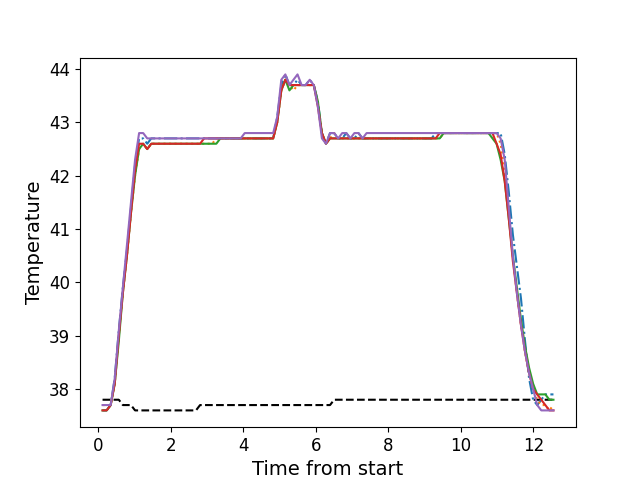

The file beside this chart, header and first rows:
, times, neutral, z1, z2, z3, z4, z5
0, 0.1126, 37.8, 37.6, 37.7, 37.6, 37.6, 37.7
1, 0.2253, 37.8, 37.6, 37.7, 37.6, 37.6, 37.7
2, 0.3369, 37.8, 37.7, 37.7, 37.7, 37.7, 37.7
3, 0.4485, 37.8, 38.2, 38.1, 38.1, 38.1, 38.2
4, 0.5614, 37.8, 39.1, 39.0, 38.9, 39.0, 39.1
5, 0.6726, 37.7, 39.9, 39.8, 39.8, 39.8, 39.9
6, 0.7852, 37.7, 40.6, 40.5, 40.5, 40.5, 40.7
7, 0.8968, 37.7, 41.4, 41.3, 41.3, 41.3, 41.5
8, 1.01, 37.6, 42.2, 42.0, 42.0, 42.1, 42.3
9, 1.121, 37.6, 42.7, 42.5, 42.5, 42.6, 42.8
10, 1.234, 37.6, 42.7, 42.6, 42.6, 42.6, 42.8
11, 1.346, 37.6, 42.6, 42.5, 42.5, 42.5, 42.7
12, 1.457, 37.6, 42.7, 42.6, 42.6, 42.6, 42.7
13, 1.57, 37.6, 42.7, 42.6, 42.6, 42.6, 42.7
14, 1.681, 37.6, 42.7, 42.6, 42.6, 42.6, 42.7
15, 1.794, 37.6, 42.7, 42.6, 42.6, 42.6, 42.7
16, 1.906, 37.6, 42.7, 42.6, 42.6, 42.6, 42.7
17, 2.018, 37.6, 42.7, 42.6, 42.6, 42.6, 42.7
18, 2.13, 37.6, 42.7, 42.6, 42.6, 42.6, 42.7
19, 2.242, 37.6, 42.7, 42.6, 42.6, 42.6, 42.7
20, 2.354, 37.6, 42.7, 42.6, 42.6, 42.6, 42.7
21, 2.466, 37.6, 42.7, 42.6, 42.6, 42.6, 42.7
22, 2.578, 37.6, 42.7, 42.6, 42.6, 42.6, 42.7
23, 2.69, 37.6, 42.7, 42.6, 42.6, 42.6, 42.7
24, 2.803, 37.7, 42.7, 42.6, 42.6, 42.6, 42.7
25, 2.914, 37.7, 42.7, 42.6, 42.6, 42.7, 42.7
26, 3.027, 37.7, 42.7, 42.6, 42.6, 42.7, 42.7
27, 3.139, 37.7, 42.7, 42.6, 42.6, 42.7, 42.7
28, 3.251, 37.7, 42.7, 42.7, 42.6, 42.7, 42.7
29, 3.362, 37.7, 42.7, 42.7, 42.7, 42.7, 42.7
30, 3.475, 37.7, 42.7, 42.7, 42.7, 42.7, 42.7
31, 3.586, 37.7, 42.7, 42.7, 42.7, 42.7, 42.7
32, 3.699, 37.7, 42.7, 42.7, 42.7, 42.7, 42.7
33, 3.811, 37.7, 42.7, 42.7, 42.7, 42.7, 42.7
34, 3.923, 37.7, 42.7, 42.7, 42.7, 42.7, 42.7
35, 4.035, 37.7, 42.7, 42.7, 42.7, 42.7, 42.8
36, 4.147, 37.7, 42.7, 42.7, 42.7, 42.7, 42.8
37, 4.259, 37.7, 42.7, 42.7, 42.7, 42.7, 42.8
38, 4.371, 37.7, 42.7, 42.7, 42.7, 42.7, 42.8
39, 4.482, 37.7, 42.7, 42.7, 42.7, 42.7, 42.8
40, 4.595, 37.7, 42.7, 42.7, 42.7, 42.7, 42.8
41, 4.707, 37.7, 42.7, 42.7, 42.7, 42.7, 42.8
42, 4.82, 37.7, 42.7, 42.7, 42.7, 42.7, 42.8
43, 4.931, 37.7, 43.1, 43.0, 43.0, 43.0, 43.1
44, 5.044, 37.7, 43.7, 43.6, 43.6, 43.6, 43.8
45, 5.156, 37.7, 43.9, 43.8, 43.8, 43.8, 43.9
46, 5.268, 37.7, 43.7, 43.7, 43.6, 43.7, 43.7
47, 5.38, 37.7, 43.7, 43.6, 43.7, 43.7, 43.8
48, 5.491, 37.7, 43.8, 43.7, 43.7, 43.7, 43.9
49, 5.604, 37.7, 43.7, 43.7, 43.7, 43.7, 43.7
50, 5.716, 37.7, 43.7, 43.7, 43.7, 43.7, 43.7
51, 5.828, 37.7, 43.8, 43.7, 43.7, 43.7, 43.8
52, 5.94, 37.7, 43.7, 43.7, 43.7, 43.7, 43.7
53, 6.052, 37.7, 43.4, 43.3, 43.4, 43.3, 43.3
54, 6.164, 37.7, 42.8, 42.8, 42.8, 42.8, 42.7
55, 6.276, 37.7, 42.6, 42.6, 42.6, 42.6, 42.6
56, 6.388, 37.7, 42.8, 42.7, 42.7, 42.7, 42.8
57, 6.501, 37.8, 42.8, 42.8, 42.7, 42.7, 42.8
58, 6.613, 37.8, 42.7, 42.7, 42.7, 42.7, 42.7
59, 6.724, 37.8, 42.7, 42.7, 42.7, 42.7, 42.8
... 52 more rows
